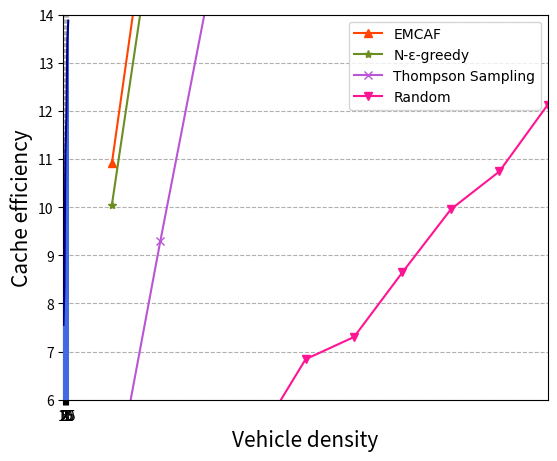
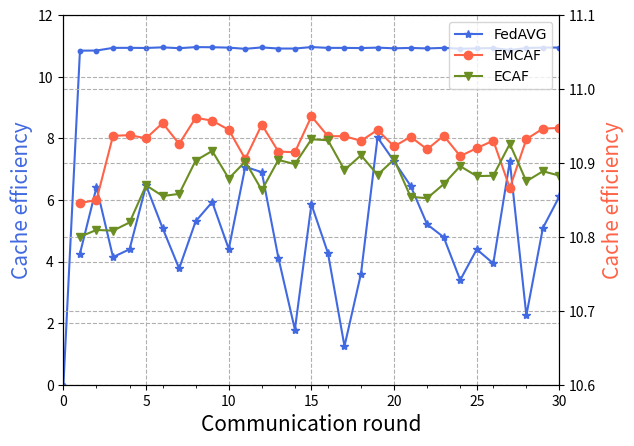

Recreate these plots in Python, in order.
import numpy as np
import matplotlib.pyplot as plt
from matplotlib.pyplot import MultipleLocator
#ml_1m
cache_size=[50,100,150,200,250,300,350,400,450,500]
MCAF=[10.715722908881862, 17.67461914343202, 23.93791319344639, 29.249784420810578, 34.14486921529175, 38.077033630353554, 41.97470537510779, 45.70566254670882, 48.98246622592699, 51.74475423972405]
MCAF1=[11.139450360262705, 18.03226423515909, 24.0164509341325, 29.51922463814321, 34.040043359051204, 38.33769049289039, 42.26551042530129, 45.85219664604986, 49.00210418924951, 51.95434546961678]
Greedy_cache_efficiency=[10.07444668, 16.78643288, 22.35067548, 27.39149181, 31.94797356, 35.96608221,
 39.78815752, 43.11641276, 46.07157229, 48.88100029]
Greedy_cache_efficiency1=[10.09373207, 16.9664605 , 22.76095135 ,27.64426449 ,32.12618759 ,36.08078811,
 39.70031244, 43.19071606, 46.15571 ,   49.24057897]
TS_cache_efficiency=[ 4.15636677 , 9.99425122 ,14.13912044, 19.4136246,  23.7769474,  27.0480023,
 30.69560218, 34.53003737, 38.51968957, 42.79103191]
TS_cache_efficiency1=[ 4.01071224 , 8.84397118, 15.09915195 ,18.4977364,  24.34164382, 27.12491233,
 30.74666837, 35.48428234, 38.17190589, 41.86380157]
random_cache_efficiency=[ 1.2244898,   2.89450992,  4.7025007,  5.33774073,  7.62288014,  6.5679793,
  9.21816614, 10.3190572,  10.6381144,  11.10376545]
random_cache_efficiency1=[ 1.6004591,   2.09462475,  4.661098 ,   5.11700567,  6.98208251 , 7.44755468,
  7.97679015, 10.88758528 ,10.32327998 ,13.48275202]
MCAF2=[10.907790835043214, 17.971149661132873, 24.022881303239448, 29.180501150282907, 33.86805944164646, 38.256544177081395, 42.104706833302245, 45.751414537088856, 48.89448485978984, 51.65578561213704]
Greedy_cache_efficiency2= [10.03164832, 16.683952, 22.20698875, 27.29266928, 31.74376671, 35.75303115,
 39.51669465, 42.74836784, 45.91979108, 48.82235901]
TS_cache_efficiency2= [ 4.07262327, 8.61033389, 14.30827582, 18.85593484, 23.50494311, 28.71106137,
 31.01349251, 33.82888765, 37.80886651, 41.4338121]
random_cache_efficiency2= [ 1.10551514, 2.73767332, 2.79176771, 4.75097929, 5.91556302, 6.94833054,
  9.01697445, 9.17366163, 11.24603619, 11.92812286]
MCAF3= [10.96961778399367, 18.303552259497128, 24.423547597578256, 29.601958005925542, 34.203149248878994, 38.26699300098759, 42.1008078614674, 45.407703207522864, 48.69803647338106, 51.53567288051379]
Greedy_cache_efficiency3= [10.06281322, 16.97883121, 22.53050183, 27.68002061, 31.95757654, 35.87506057,
 39.61036173, 42.86603731, 46.00780258, 49.01026236]
TS_cache_efficiency3= [ 4.25032051,  9.29746109, 14.6175693,  18.26306717, 23.54453053, 26.41835815,
 30.42515473, 32.58190562, 37.81613637, 42.3572134 ]
random_cache_efficiency3= [ 1.16179926, 2.93087478, 3.25720911, 6.05436043, 6.56901173, 7.45784337,
  9.12509278, 9.36923011, 10.43411052, 12.01057519]
MCAF4= [10.819145763400194, 18.134284318266904, 24.10289927724299, 29.2897437036379, 33.949273752942744, 38.154463135585154, 41.919272039646934, 45.31603962155199, 48.34349677329289, 51.41727636730524]
Greedy_cache_efficiency4= [ 9.95767525, 16.68547062, 22.32874974, 27.22262058, 31.83785876, 35.76784207,
 39.24196179, 42.726044, 45.88206179, 48.77467622]
TS_cache_efficiency4= [ 3.04014823,  9.72200189, 14.18164743, 20.69851705, 23.2748063,  27.42478949,
 30.10958748, 33.5609267,  37.70900622, 39.79034336]
random_cache_efficiency4= [ 1.3078158, 2.56105996, 3.84857003, 4.67222113, 7.11842681, 8.09754364,
  7.90463922, 10.03864434, 11.07360192, 12.13013434]

normal_ce_round = [10.934227839656035, 18.027267616770757, 24.1461109360811, 29.387127263292502, 34.135176708241445, 38.37728645823681, 42.366117484262745, 45.827387460849906]


MCAF_avg=[]
Greedy_cache_efficiency_avg=[]
TS_cache_efficiency_avg=[]
random_cache_efficiency_avg=[]

for i in range(len(MCAF)):
    MCAF_avg.append((MCAF[i]+MCAF1[i]+MCAF2[i]+MCAF3[i]+MCAF4[i])*0.2)
MCAF_avg=[10.910345530316329, 18.023173923497605, 24.100738461127918, 29.368242383760027, 34.04107900356223, 38.21854488737962, 42.07300050696514, 45.60660331178448, 48.784117704328054, 51.66156691385939]
normal_ce_cs=[10.888800269182358, 18.143638697456478, 24.022656181847637, 29.14459828271625, 33.979287912964374, 38.261281357875454, 42.11831561631544, 45.59338509278068]
for i in range(len(Greedy_cache_efficiency)):
    Greedy_cache_efficiency_avg.append((Greedy_cache_efficiency[i]+Greedy_cache_efficiency1[i]
                     +Greedy_cache_efficiency2[i]+Greedy_cache_efficiency3[i]+Greedy_cache_efficiency4[i])*0.2)

for i in range(len(TS_cache_efficiency)):
    TS_cache_efficiency_avg.append((TS_cache_efficiency[i] + TS_cache_efficiency1[i]
                                        + TS_cache_efficiency2[i] + TS_cache_efficiency3[i] +
                                        TS_cache_efficiency4[i]) * 0.2)

for i in range(len(random_cache_efficiency)):
    random_cache_efficiency_avg.append((random_cache_efficiency[i] + random_cache_efficiency1[i]
                                        + random_cache_efficiency2[i] + random_cache_efficiency3[i] +
                                        random_cache_efficiency4[i]) * 0.2)

# plt cache hit ratio
plt.figure(figsize=(6.25, 5))
ax=plt.gca()
ax.yaxis.set_minor_locator(plt.MultipleLocator(5))
ax.grid(which="both",linestyle='--')
# 设置坐标轴范围、名称
plt.xlim(50, 500)
plt.ylim(0, 55)
plt.xlabel('Cache capacity',fontsize=15)
plt.ylabel('Cache efficiency',fontsize=15)
# MCAF
print('acaf',MCAF_avg)
plt.plot(cache_size, MCAF_avg, color='orangered', marker='^', linewidth=1.5, linestyle='-', label='EMCAF')
# m-ε-greedy
plt.plot(cache_size, Greedy_cache_efficiency_avg, color='olivedrab',  marker='*', linewidth=1.5, linestyle='-',label='N-ε-greedy')
# Thompson Sampling
plt.plot(cache_size, TS_cache_efficiency_avg, color='mediumorchid',   marker='x',linewidth=1.5, linestyle='-',
         label='Thompson Sampling')
# Random Caching
plt.plot(cache_size, random_cache_efficiency_avg, color='deeppink', linewidth=1.5, marker='v', linestyle='-', label='Random')
plt.legend(prop={'family' : 'Times New Roman', 'size' : 10})
plt.show()


#1m
cache_efficiency_list_vd=[7.5546719681908545, 8.34990059642147, 11.26573889993373, 11.928429423459244, 13.18754141815772, 13.58515573227303]
cache_efficiency_list_vd1= [7.422133863485753, 8.018555334658714, 10.868124585818423, 10.669317428760769, 13.717693836978132, 13.518886679920477]
cache_efficiency_list_vd2= [8.747514910536779, 9.145129224652088, 10.934393638170974, 12.060967528164348, 12.988734261100065, 13.916500994035786]
cache_efficiency_list_vd3=[7.620941020543406, 8.548707753479125, 11.663353214049039, 13.452617627567925, 14.579191517561298, 14.844267726971506]
cache_efficiency_list_vd4=[6.428098078197482, 7.687210072895957, 11.000662690523527, 11.133200795228628, 12.856196156394963, 13.518886679920477]

cache_efficiency_list_vd_avg=[]
for i in range(len(cache_efficiency_list_vd)):
    cache_efficiency_list_vd_avg.append((cache_efficiency_list_vd[i]+cache_efficiency_list_vd1[i]+cache_efficiency_list_vd2[i]
                                         +cache_efficiency_list_vd3[i]+cache_efficiency_list_vd4[i])*0.2)
plt.ylim(6,14)
plt.xlabel('Vehicle density',fontsize=15)
plt.ylabel('Cache efficiency',fontsize=15)
name_list=['2', '5', '10', '15', '20', '25']
ax=plt.gca()
ax.yaxis.set_minor_locator(plt.MultipleLocator(2))
ax.grid(which="both",linestyle='--',zorder=0)
plt.bar(np.arange(len(cache_efficiency_list_vd_avg)),cache_efficiency_list_vd_avg, width=0.6,color='royalblue',zorder=10,tick_label=name_list)
plt.plot(np.arange(len(cache_efficiency_list_vd_avg)),cache_efficiency_list_vd_avg, color='darkblue',zorder=10)
plt.show()


#1m
Cache_hit_radio=[0, 10.949039541779472, 10.966387586240762, 10.982499232422475, 11.030360368108713, 11.000404426633333, 10.984736945425992, 10.975908484083922, 11.020520842918929, 10.977040800653695, 10.94835842153083, 10.934457147420735, 11.02116908283661, 11.02648072512296, 10.953003331922021, 10.992792516485201, 10.997809641259733, 11.031242716779314, 11.10375478927203, 11.031936654974784, 11.026152006622315, 10.96644352953448, 10.973454585619086, 10.948059115717177, 10.942465551724561, 10.975138240221922, 10.993662693324662, 10.95922334860388, 10.99857679189262, 11.065659229457726, 10.996331693432628]
each_epoch_time=[0, 2.468569040298462, 4.952940940856934, 7.70296049118042, 10.785656452178955, 13.676337718963623, 16.693012237548828, 19.75554633140564, 23.083583116531372, 26.36437463760376, 29.68511986732483, 32.126919746398926, 34.62371563911438, 37.404911518096924, 40.53827381134033, 43.444698333740234, 46.48271703720093, 49.576457500457764, 52.92841601371765, 56.225170850753784, 59.53636908531189, 61.95827341079712, 64.42532682418823, 67.15911221504211, 70.26651167869568, 73.1560447216034, 76.18025660514832, 79.27116537094116, 82.6308126449585, 85.92758846282959, 89.26053500175476]
each_epoch_time=[2.468569040298462, 2.4843719005584717, 2.7500195503234863, 3.082695960998535, 2.890681266784668, 3.016674518585205, 3.0625340938568115, 3.3280367851257324, 3.2807915210723877, 3.3207452297210693, 2.4417998790740967, 2.496795892715454, 2.781195878982544, 3.133362293243408, 2.9064245223999023, 3.0380187034606934, 3.093740463256836, 3.3519585132598877, 3.296754837036133, 3.3111982345581055, 2.4219043254852295, 2.4670534133911133, 2.733785390853882, 3.1073994636535645, 2.889533042907715, 3.024211883544922, 3.0909087657928467, 3.359647274017334, 3.2967758178710938, 3.332946538925171]

Cache_hit_radio1= [0, 10.784898192478597, 10.808615884383247, 10.874382871846644, 10.832099387430342, 10.828319368055812, 10.908431171163414, 10.876194223462726, 10.896551724137932, 10.85247474809611, 10.867452986827702, 10.858222271446326, 10.892471597025299, 10.840874115112342, 10.853802034240795, 10.940491949635193, 10.859340808363486, 10.84229059702779, 10.76176057898235, 10.88013989630925, 10.813290476718267, 10.798544182580688, 10.78615558033102, 10.883155437574295, 10.872903741016032, 10.860171369478506, 10.930805220389066, 10.75809964439085, 10.791017127524048, 10.823148193780494, 10.853065994218587]
each_epoch_time1= [0, 2.439377546310425, 4.904647588729858, 7.4110023975372314, 10.190602779388428, 13.095958471298218, 16.077590465545654, 19.10805106163025, 22.73210597038269, 26.215285539627075, 29.743693113327026, 32.16406583786011, 34.636723041534424, 37.12011694908142, 39.90452742576599, 42.82672691345215, 45.79411482810974, 48.86170172691345, 52.47092866897583, 55.94985055923462, 59.54553937911987, 61.98666715621948, 64.47138285636902, 66.96974515914917, 69.81719255447388, 72.72219896316528, 75.69108176231384, 78.7675929069519, 82.37632989883423, 85.89091444015503, 89.57792592048645]
each_epoch_time1= [2.439377546310425, 2.4652700424194336, 2.506354808807373, 2.7796003818511963, 2.90535569190979, 2.9816319942474365, 3.0304605960845947, 3.6240549087524414, 3.4831795692443848, 3.528407573699951, 2.420372724533081, 2.4726572036743164, 2.483393907546997, 2.7844104766845703, 2.9221994876861572, 2.9673879146575928, 3.067586898803711, 3.609226942062378, 3.478921890258789, 3.595688819885254, 2.4411277770996094, 2.484715700149536, 2.4983623027801514, 2.847447395324707, 2.9050064086914062, 2.9688827991485596, 3.0765111446380615, 3.608736991882324, 3.514584541320801, 3.687011480331421]

Cache_hit_radio2= [0, 10.670089480375118, 10.788498810137142, 10.857370811341598, 10.83765615887535, 10.867830485169907, 10.834192946261911, 10.724529089870595, 10.832305454813234, 10.849027667014294, 10.856486175894004, 10.767009675933037, 10.742239056102248, 10.747107397455245, 10.766944442738623, 10.81737849779087, 10.840782516527076, 10.834927877539005, 10.7880638003114, 10.782570303781013, 10.81223725797048, 10.81192252202474, 10.857135838558523, 10.86682761120223, 10.767107321412139, 10.843780312611274, 10.814656705798647, 10.778623143944042, 10.862882492621658, 10.807452652039391, 10.807025303625071]
each_epoch_time2= [0, 2.499994993209839, 5.078037977218628, 7.624953746795654, 10.124596357345581, 12.874428510665894, 15.905644416809082, 19.468172073364258, 23.124132871627808, 26.624073028564453, 30.249030113220215, 32.71800947189331, 35.296104431152344, 37.82767963409424, 40.40600609779358, 43.202924489974976, 46.21901345252991, 49.62513041496277, 53.32823371887207, 56.96906328201294, 60.61002826690674, 63.203641414642334, 65.70351576805115, 68.37539768218994, 70.95377922058105, 73.81292653083801, 76.84394407272339, 80.29703140258789, 84.01559114456177, 87.5465247631073, 91.17157936096191]
each_epoch_time2=[2.499994993209839, 2.578042984008789, 2.5469157695770264, 2.4996426105499268, 2.7498321533203125, 3.0312159061431885, 3.562527656555176, 3.65596079826355, 3.4999401569366455, 3.6249570846557617, 2.4689793586730957, 2.578094959259033, 2.5315752029418945, 2.578326463699341, 2.7969183921813965, 3.0160889625549316, 3.4061169624328613, 3.7031033039093018, 3.640829563140869, 3.640964984893799, 2.5936131477355957, 2.4998743534088135, 2.671881914138794, 2.5783815383911133, 2.859147310256958, 3.031017541885376, 3.453087329864502, 3.718559741973877, 3.5309336185455322, 3.6250545978546143]

Cache_hit_radio3=[0, 10.852044293547923, 10.817441591197841, 10.937070108301443, 11.067974518151754, 10.998611649635402, 11.089242957967182, 11.011832135102836, 11.027215867470558, 11.055981556658146, 11.048038210507888, 10.958423630510215, 11.093125537214453, 11.065620023323762, 10.966377616777406, 11.115219039622016, 10.989107189755005, 11.042503409531674, 10.982445372730517, 11.002952805164906, 11.075392125530302, 11.069182389937108, 11.014953786038124, 11.006389676385734, 10.958518249591567, 10.983542860007772, 10.923948777356836, 10.786977185718122, 11.007754851480186, 10.99735426515028, 11.08196762360247]
each_epoch_time3=[0, 2.296898365020752, 4.608906030654907, 7.437161207199097, 10.39030385017395, 13.110236406326294, 16.15688967704773, 19.295526027679443, 22.701283931732178, 25.95575761795044, 29.283050537109375, 31.546011209487915, 33.85852289199829, 36.717923164367676, 39.54775810241699, 42.237372159957886, 45.28423595428467, 48.41185903549194, 51.78356695175171, 55.12888026237488, 58.472713470458984, 60.74544143676758, 63.043654441833496, 65.85795402526855, 68.7334349155426, 71.4553759098053, 74.54745888710022, 77.68499422073364, 81.05566596984863, 84.43029594421387, 87.79891204833984]
each_epoch_time3=[2.296898365020752, 2.3120076656341553, 2.8282551765441895, 2.9531426429748535, 2.7199325561523438, 3.0466532707214355, 3.138636350631714, 3.4057579040527344, 3.2544736862182617, 3.3272929191589355, 2.26296067237854, 2.312511682510376, 2.8594002723693848, 2.8298349380493164, 2.6896140575408936, 3.0468637943267822, 3.1276230812072754, 3.3717079162597656, 3.345313310623169, 3.3438332080841064, 2.2727279663085938, 2.298213005065918, 2.8142995834350586, 2.875480890274048, 2.7219409942626953, 3.092082977294922, 3.137535333633423, 3.3706717491149902, 3.3746299743652344, 3.3686161041259766]

Cache_hit_radio4=[0, 10.972772277227723, 10.868518518518519, 11.032261249475477, 10.91998024203507, 10.971538784896516, 10.953366914923206, 11.040356750213087, 11.02930722202647, 11.05139131994483, 11.004169884169885, 11.008612747856088, 11.010266054197366, 10.897067812621557, 11.032136152554095, 10.949486713856873, 10.99414699199842, 10.930110352075669, 11.013786509576535, 11.025899307250693, 10.884824518042512, 11.030613188642599, 10.960740228294707, 10.979691207741379, 11.005528680027643, 10.937297437448684, 10.988224257535736, 11.047824016524736, 11.000543236703047, 11.038520382982924, 10.998624246574497]
each_epoch_time4= [0, 2.3906567096710205, 4.827629327774048, 7.565184593200684, 10.326264142990112, 13.18783187866211, 16.125136375427246, 19.422080516815186, 22.750190258026123, 26.19056463241577, 29.705177783966064, 32.066442251205444, 34.48883938789368, 37.20806860923767, 39.97300982475281, 42.84730362892151, 45.80260252952576, 49.118399143218994, 52.41485047340393, 55.89926719665527, 59.48840093612671, 61.910834550857544, 64.35073685646057, 67.10121536254883, 69.86867117881775, 72.72109031677246, 75.69026684761047, 78.98752927780151, 82.25345849990845, 85.74006628990173, 89.27057123184204]
each_epoch_time4=[2.3906567096710205, 2.4369726181030273, 2.7375552654266357, 2.7610795497894287, 2.861567735671997, 2.9373044967651367, 3.2969441413879395, 3.3281097412109375, 3.4403743743896484, 3.514613151550293, 2.36126446723938, 2.4223971366882324, 2.719229221343994, 2.7649412155151367, 2.874293804168701, 2.955298900604248, 3.3157966136932373, 3.2964513301849365, 3.4844167232513428, 3.5891337394714355, 2.422433614730835, 2.4399023056030273, 2.750478506088257, 2.767455816268921, 2.852419137954712, 2.9691765308380127, 3.29726243019104, 3.2659292221069336, 3.486607789993286, 3.5305049419403076]

Cache_hit_radio_avg=[]
for i in range(len(Cache_hit_radio)):
    Cache_hit_radio_avg.append((Cache_hit_radio[i]+Cache_hit_radio1[i]+Cache_hit_radio2[i]+
                                Cache_hit_radio3[i]+Cache_hit_radio4[i])*0.2)
print(Cache_hit_radio_avg)
each_epoch_time_avg = []
for i in range(len(each_epoch_time)):
    each_epoch_time_avg.append((each_epoch_time[i] + each_epoch_time1[i] + each_epoch_time2[i] +
                                each_epoch_time3[i] + each_epoch_time4[i]) * 0.2)

fig,ax1=plt.subplots()
ax2=ax1.twinx()
plt.gcf().set_facecolor('white')
ax1.xaxis.set_minor_locator(plt.MultipleLocator(2))
ax1.grid(ls='--')
ax1.plot(range(31),Cache_hit_radio_avg, color='royalblue', linewidth=1.5, linestyle='-')
ax1.scatter(range(31), Cache_hit_radio_avg, s=10, marker='o', color='royalblue')
ax1.set_xlabel('Communication round',fontsize=15)
ax1.set_ylabel('Cache efficiency',color='royalblue',fontsize=15)
"-------------------------------------------"
"坐标轴范围"
ax1.set_xlim(0, 30)
ax1.set_ylim(0, 12)
"-------------------------------------------"
ax2.plot(range(1,31), each_epoch_time_avg, color='tomato', linewidth=1.5, linestyle='-')
ax2.scatter(range(1,31), each_epoch_time_avg, s=10, marker='*', color='tomato')
ax2.set_ylabel('Training times(s)', color='tomato',fontsize=15)
y1_major_locator = MultipleLocator(2)

"-------------------------------------------"
"坐标轴范围"
ax2.set_ylim(0,6)
"-------------------------------------------"
ax1.yaxis.set_major_locator(y1_major_locator)
plt.show()

#1m
Cache_hit_radio_avg= [10.777365560252917, 10.86723372781065, 10.772633187127298, 10.783244279278446, 10.869578619647976, 10.811842421182888, 10.75722746405527, 10.821122851498798, 10.847146847811374, 10.783625730994153, 10.89486985555904, 10.887488771027405, 10.771813938040852, 10.674669690396371, 10.844033534821309, 10.778059258985312, 10.652119032812221, 10.75045714531988, 10.934512575707114, 10.90226258273049, 10.869057137585338, 10.816911457180112, 10.79961987510182, 10.741602926504822, 10.783124742210923, 10.764087693700017, 10.902105178900184, 10.693844392747682, 10.812008419186883, 10.854831859060775]
Cache_hit_radio_avg1=[10.91562884779133, 10.835489177965739, 10.897231553909908, 10.88881540270429, 10.95167873117661, 10.85481599412161, 10.872098729083861, 10.91178396773226, 10.883244998621366, 10.938198291958738, 10.975213701400166, 10.886521129090564, 10.874633606050779, 10.915831724729602, 10.958501652589057, 10.924112419693657, 10.919818105036386, 10.937174507088852, 10.846758397806287, 10.85299788816454, 10.912352231752037, 10.815904446048977, 10.889415568906282, 10.934849050941096, 10.884615855075655, 10.824246213444647, 10.883512500918286, 10.904589438591977, 10.939472297454627, 10.925595621180637]
Cache_hit_radio_avg2=[11.025912867674252, 11.062447714187295, 11.024557859993104, 11.193768328896486, 11.061832268252363, 11.046758800007392, 11.077779762601406, 11.059873833327185, 10.960135447129444, 11.094629030073985, 10.979510090895085, 11.025443805187214, 11.147496500218928, 11.04493240121955, 11.118276399995086, 10.975069252077564, 11.000836799488075, 11.035672478590351, 11.104259294660311, 11.009360758714127, 10.964817878249319, 11.08696591617639, 11.06776041698718, 11.134338482409891, 10.971170960331586, 11.069097817639003, 11.097367352213567, 10.995909415736428, 11.067593489215511, 11.060579952737298]
Cache_hit_radio_avg3=[0, 10.76495357038456, 10.694296913338675, 10.707090805083693, 10.736200129179709, 10.893097098492012, 10.704094003543785, 10.766833459566174, 10.809433235122267, 10.76796735018913, 10.768254915861348, 10.712288941071229, 10.660141529966296, 10.689657312750994, 10.748241790357985, 10.873143552825278, 10.746654889056154, 10.654758943231005, 10.634257500949488, 10.734607165929532, 10.722141445774149, 10.709955794853302, 10.647566962898516, 10.78120442146683, 10.79666457633538, 10.760532895473373, 10.68300354960432, 10.67496617721896, 10.756400623451462, 10.740145559685054, 10.796369901783326]
Cache_hit_radio_avg4=[0, 10.870314978898984, 10.910609228528195, 10.906270021733395, 10.937049435187623, 10.93255860649566, 10.873844842070945, 10.915155200842618, 10.774575463415857, 10.86187727309845, 10.908086249984303, 10.84093847679542, 10.945332940150456, 10.934238652080976, 10.838399618538526, 10.96252487773027, 10.924991380120993, 10.863093368840207, 10.807062898448873, 10.853652411922758, 10.893009591723999, 10.980288730227505, 10.960376006937027, 10.94400421284919, 10.83989402443465, 10.912788070492544, 10.820452589861636, 10.73756518251103, 10.856813034449443, 10.907151150020395, 10.846012855277694]

Cache_hit_radio_asy=[ 10.845768757081766, 10.849892478095503, 10.936716854677528, 10.937614134920246, 10.933340942878196, 10.953994187148341, 10.925764136546633, 10.961180222273427, 10.957183218473416, 10.944901135786063, 10.905345094633283, 10.951854265475196, 10.915430014727173, 10.91445271564659, 10.963073743478033, 10.936237429580745, 10.936214990590692, 10.929962210174565, 10.944699793496131, 10.922379276976777, 10.935341162543923, 10.918488003768292, 10.936824609724164, 10.90930470875439, 10.919986043953633, 10.930259530880988, 10.866149467836326, 10.932154900044312, 10.946426944682162, 10.94740297229065]

Cache_hit_radio_normal1=[10.805029063193345, 10.76679070334899, 10.841922507916713, 10.898829737851507, 10.908115227943508, 10.940285749175723, 10.918109590884347, 10.981900314379025, 10.913264029202962, 10.930515553435697, 10.926766119330985, 10.86365972443161, 10.918326231089512, 10.864150805181486, 10.965566118429091, 10.972442075798043, 10.876371240934828, 10.886069764174856, 10.903723804110669, 10.874494966473721, 10.778801730670512, 10.864263930228152, 10.906278279159636, 11.007407950711457, 10.869565217391305, 10.822494962447335, 10.885824007424096, 10.915798346017127, 10.89315296260751, 10.907125451180857]
Cache_hit_radio_normal2=[10.82593078005922, 10.853900088707423, 10.819335391496706, 10.828621232090473, 10.892297602565035, 10.896832958110576, 10.932106568136517, 10.908594153182964, 10.908660240876046, 10.907611401921372, 10.851450486534453, 10.886844582080943, 10.961175248841574, 10.940816562361256, 10.904529938410331, 10.92998688620137, 10.881974301051763, 10.892123745413011, 10.963846639778414, 10.91348812337832, 10.841006677938475, 10.834113086485765, 10.796006607073455, 10.892876682350366, 10.880920384547561, 10.952464927909904, 10.953175735137924, 10.916259994401917, 10.935479758891336, 10.922883349441092]
Cache_hit_radio_normal3=[10.773981087794219, 10.792915803399815, 10.767773338900973, 10.737435181491822, 10.719118078028645, 10.721775602936036, 10.779182703404052, 10.806940648366632, 10.892081939747253, 10.736443050524072, 10.805735106940526, 10.784618638269286, 10.81999937618914, 10.854031559733619, 10.96280631919393, 10.90058333593287, 10.924809733658288, 10.902028646303432, 10.80115517713546, 10.92146342375353, 10.810423558288324, 10.767016783164506, 10.813390562223942, 10.793492488935986, 10.857160655329222, 10.819236692625685, 10.91829041082233, 10.890175140961029, 10.887741951550545, 10.859849783401378]
Cache_hit_radio_normal4=[10.860677749764626, 10.809493979258022, 10.82749816729442, 10.841468966563813, 10.98754504646899, 10.88829565151381, 10.872755797917431, 10.927707262159991, 10.938881730210465, 10.929220885971901, 10.994231207145207, 10.959302325581396, 11.018943851789984, 10.956398458218091, 10.943171900889165, 11.012739819519224, 10.907227841135505, 10.973734663789775, 10.862714636657005, 10.939387996533204, 10.98156130722926, 10.959025358630848, 10.945226501960933, 10.924608999342006, 10.925380694589547, 10.92533543804262, 10.971380109112543, 10.880262092693787, 10.890086165962861, 10.915025238149454]
Cache_hit_radio_normal5=[10.735480224600376, 10.82381533967116, 10.785554545231133, 10.79117264403368, 10.841724808698908, 10.82931201728859, 10.78861908627943, 10.8909494548086, 10.928566170155333, 10.890827710273774, 10.93141015804818, 10.82169495687406, 10.80195394962934, 10.876618398375928, 10.884107645424947, 10.837756155093617, 10.861992837168229, 10.898131626227135, 10.888169413846278, 10.874585431765139, 10.859192935115908, 10.837187930770408, 10.895846629682362, 10.85978957700684, 10.877907048020694, 10.894173340364734, 10.9003140487757, 10.773285495751752, 10.837541183760866, 10.809399156927086]


cache_hit_radio_normal=[]
for i in range(len(Cache_hit_radio_normal1)):
    cache_hit_radio_normal.append(0.2*(Cache_hit_radio_normal1[i]+Cache_hit_radio_normal2[i]
                            +Cache_hit_radio_normal3[i]+Cache_hit_radio_normal4[i]+Cache_hit_radio_normal5[i]))
cache_hit_radio_normal=[10.800219781082356, 10.809383182877083, 10.80841679016799, 10.819505552406259, 10.869760152741016, 10.855300395804946, 10.858154749324356, 10.903218366579443, 10.916290822038414, 10.878923720425364, 10.90191861559987, 10.86322404544746, 10.90407973150791, 10.898403156774078, 10.932036384469493, 10.930701654509026, 10.890475190789724, 10.910417689181642, 10.883921934305565, 10.904683988380784, 10.854197241848496, 10.852321417855936, 10.871349716020065, 10.895635139669333, 10.882186799975667, 10.882741072278055, 10.925796862254519, 10.875156213965122, 10.888800404554624, 10.882856595819973]

plt.ylim(10.6,11.1)
plt.xlim(0,30)

plt.xlabel('Communication rounds',fontsize=15)
plt.ylabel('Cache efficiency',fontsize=15)
ax=plt.gca()
ax.yaxis.set_minor_locator(plt.MultipleLocator(2.5))
ax.grid(which="both",linestyle='--',zorder=0)
plt.plot(range(1,31), Cache_hit_radio_avg, color='royalblue', linewidth=1.5, linestyle='-', marker='*',label='FedAVG')
plt.plot(range(1,31), Cache_hit_radio_asy, color='tomato', linewidth=1.5, linestyle='-', marker='o',label='EMCAF')
plt.plot(range(1,31), cache_hit_radio_normal, color='olivedrab', linewidth=1.5, linestyle='-', marker='v',label='ECAF')
plt.legend(prop={'family' : 'Times New Roman', 'size' : 10})
plt.show()

